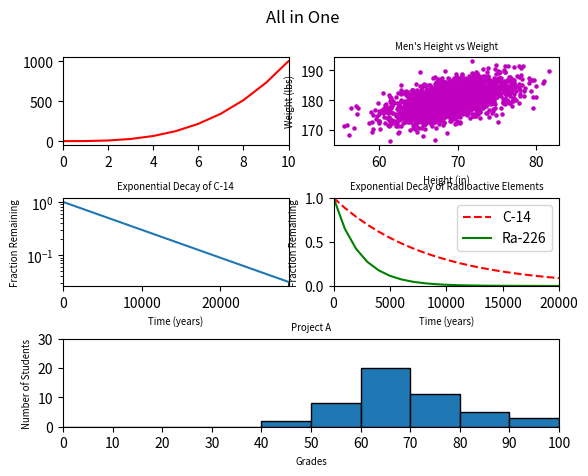

Recreate this plot in Python.
#!/usr/bin/env python3
import numpy as np
import matplotlib.pyplot as plt
from matplotlib.gridspec import GridSpec

y0 = np.arange(0, 11) ** 3

mean = [69, 0]
cov = [[15, 8], [8, 15]]
np.random.seed(5)
x1, y1 = np.random.multivariate_normal(mean, cov, 2000).T
y1 += 180

x2 = np.arange(0, 28651, 5730)
r2 = np.log(0.5)
t2 = 5730
y2 = np.exp((r2 / t2) * x2)

x3 = np.arange(0, 21000, 1000)
r3 = np.log(0.5)
t31 = 5730
t32 = 1600
y31 = np.exp((r3 / t31) * x3)
y32 = np.exp((r3 / t32) * x3)

np.random.seed(5)
student_grades = np.random.normal(68, 15, 50)

fig = plt.figure()
fig.suptitle('All in One')
fig.subplots_adjust(hspace=0.6, wspace=0.2)

gs = GridSpec(3, 2)
ax1 = fig.add_subplot(gs[0, 0])
ax2 = fig.add_subplot(gs[0, 1])
ax3 = fig.add_subplot(gs[1, 0])
ax4 = fig.add_subplot(gs[1, 1])
ax5 = fig.add_subplot(gs[2:, :])


#subplot1
ax1.plot(0, 10, y0, 'r')
ax1.set_xlim([0,10])

#subplot2
ax2.scatter(x1, y1, s=5, c='m')
ax2.set_title("Men's Height vs Weight", fontsize='x-small')
ax2.set_xlabel('Height (in)', fontsize='x-small')
ax2.set_ylabel('Weight (lbs)', fontsize='x-small')

#subplot3
ax3.plot(x2, y2)
ax3.set_xlim([0, 28650])
ax3.set_xlabel('Time (years)', fontsize='x-small')
ax3.set_ylabel('Fraction Remaining', fontsize='x-small')
ax3.set_title('Exponential Decay of C-14', fontsize='x-small')
ax3.set_yscale(value="log")

#subplot4
ax4.set_xlabel('Time (years)', fontsize='x-small')
ax4.set_ylabel('Fraction Remaining', fontsize='x-small')
ax4.set_title('Exponential Decay of Radioactive Elements', fontsize='x-small')
ax4.set_xlim([0, 20000])
ax4.set_ylim([0, 1])
ax4.plot(x3, y31,'r--', label='C-14')
ax4.plot(x3, y32, 'g', label='Ra-226')
ax4.legend()

#subplot5
ax5.set_xlabel('Grades', fontsize='x-small')
ax5.set_ylabel('Number of Students', fontsize='x-small')
ax5.set_title('Project A', fontsize='x-small')
ax5.hist(student_grades, range=(0,  100), edgecolor='black')
ax5.set_xlim([0, 100])
ax5.set_xticks(np.arange(110, step=10))
ax5.set_ylim([0, 30])

plt.show()
